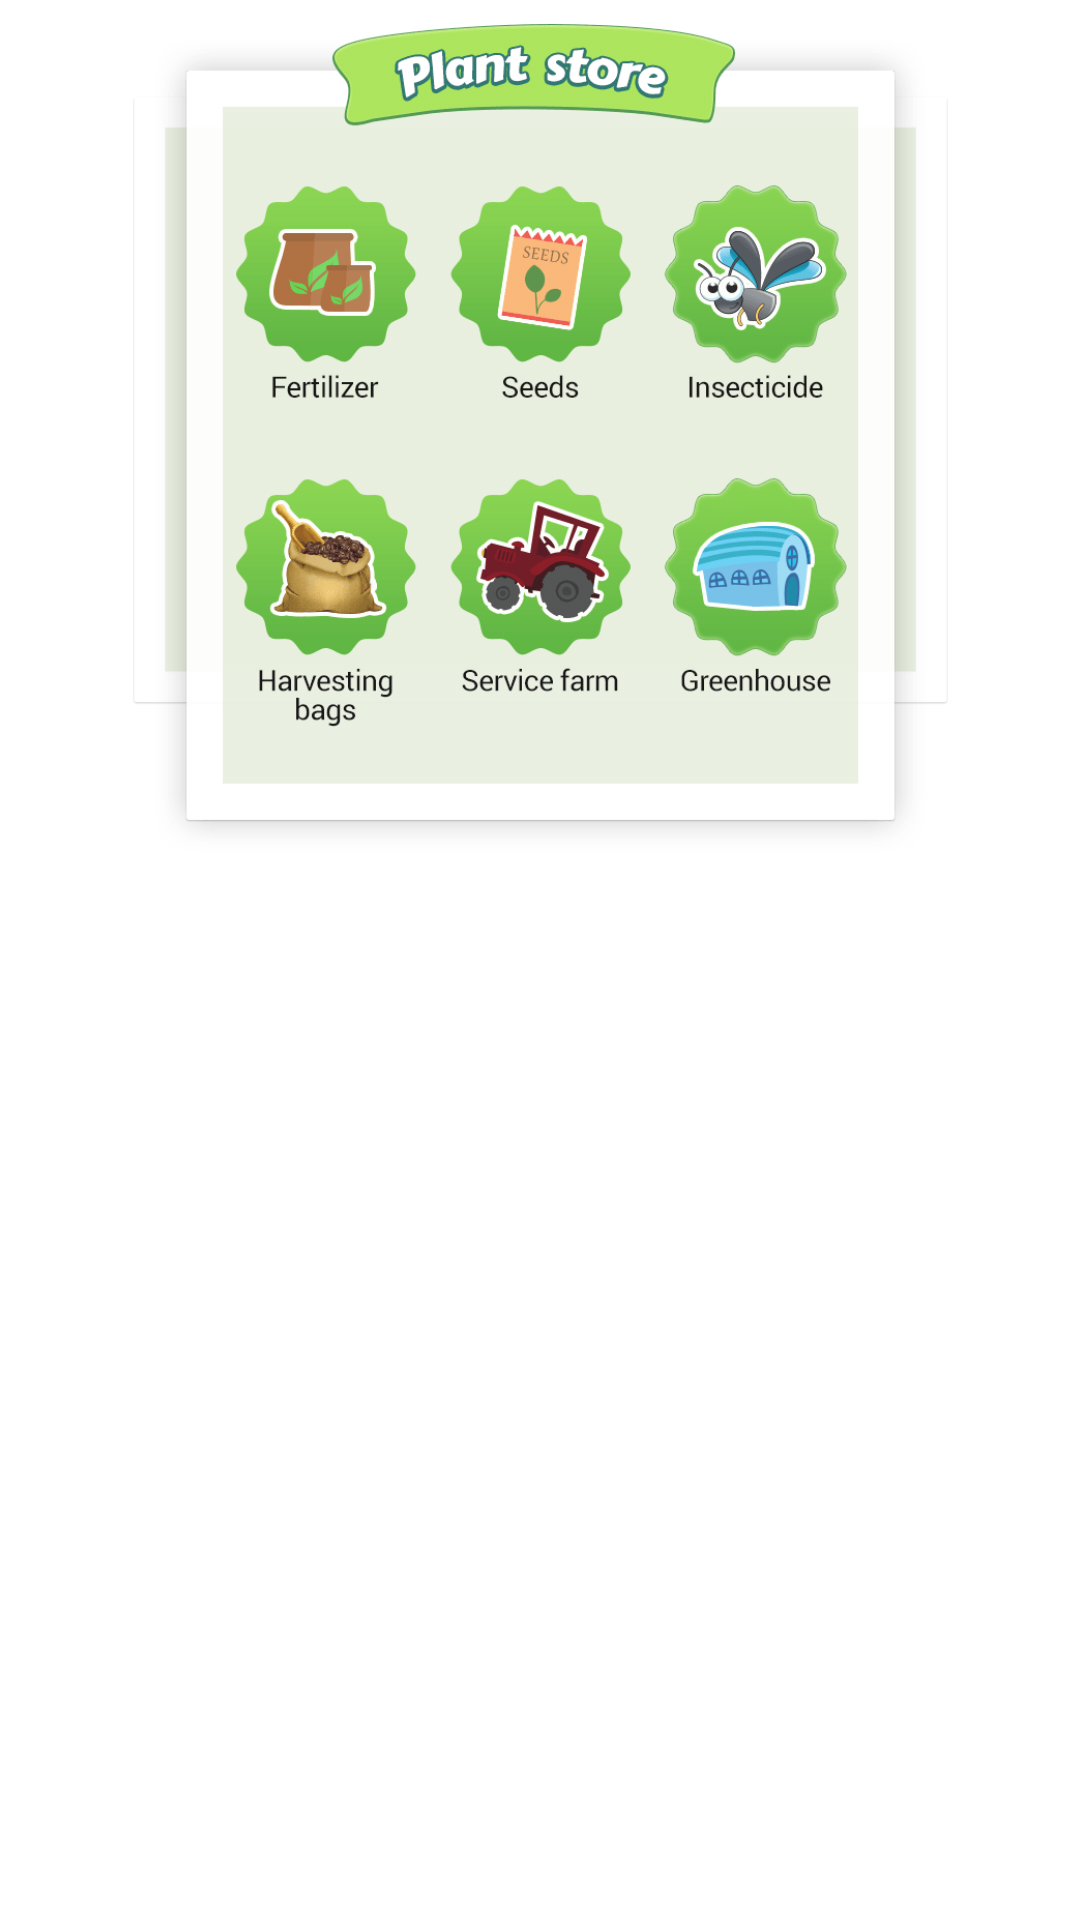

Layout XML and referenced resources for this Android screen:
<!-- AndroidManifest.xml: application theme Theme.FarmTask -->
<!-- res/layout/store_scene.xml -->
<?xml version="1.0" encoding="utf-8"?>
<androidx.constraintlayout.motion.widget.MotionLayout
    xmlns:android="http://schemas.android.com/apk/res/android"
    xmlns:app="http://schemas.android.com/apk/res-auto"
    android:id="@+id/motionLayout"
    android:layout_width="match_parent"
    android:layout_height="match_parent"
    app:layoutDescription="@xml/store_scene_scene">

    <ImageView
        android:id="@+id/bg2"
        android:layout_width="325dp"
        android:layout_height="203dp"
        android:layout_marginTop="32dp"
        app:layout_constraintEnd_toEndOf="parent"
        app:layout_constraintStart_toStartOf="parent"
        app:layout_constraintTop_toTopOf="parent"
        app:srcCompat="@drawable/carousel_bg" />

    <ImageView
        android:id="@+id/animal_store"
        android:layout_width="305dp"
        android:layout_height="276dp"
        android:layout_marginTop="8dp"
        app:layout_constraintEnd_toEndOf="parent"
        app:layout_constraintStart_toStartOf="parent"
        app:layout_constraintTop_toTopOf="parent"
        app:srcCompat="@drawable/animal_store" />

    <ImageView
        android:id="@+id/plant_store"
        android:layout_width="305dp"
        android:layout_height="276dp"
        android:layout_marginTop="8dp"
        app:layout_constraintEnd_toEndOf="parent"
        app:layout_constraintStart_toStartOf="parent"
        app:layout_constraintTop_toTopOf="parent"
        app:srcCompat="@drawable/plant_store" />

</androidx.constraintlayout.motion.widget.MotionLayout>
<!-- resources referenced by this layout -->
<resources>
  <!-- drawable animal_store: png bitmap (drawable, 40111 bytes) -->
  <!-- drawable carousel_bg: png bitmap (drawable, 1615 bytes) -->
  <!-- drawable plant_store: png bitmap (drawable, 41936 bytes) -->
  <style name="Theme.FarmTask" parent="Theme.MaterialComponents.DayNight.NoActionBar">
          
          <item name="colorPrimary">@color/purple_500</item>
          <item name="colorPrimaryVariant">@color/purple_700</item>
          <item name="colorOnPrimary">@color/white</item>
          
          <item name="colorSecondary">@color/teal_200</item>
          <item name="colorSecondaryVariant">@color/teal_700</item>
          <item name="colorOnSecondary">@color/black</item>
          
          <item name="android:statusBarColor" tools:targetApi="l">@android:color/transparent</item>
          
      </style>
  <!-- not gathered from this repository: default colours our renderer supplied (Android Studio template values) -->
  <color name="purple_500">#FF6200EE</color>
  <color name="purple_700">#FF3700B3</color>
  <color name="teal_200">#FF03DAC5</color>
  <color name="teal_700">#FF018786</color>
  <color name="black">#FF000000</color>
  <color name="white">#FFFFFFFF</color>
</resources>
